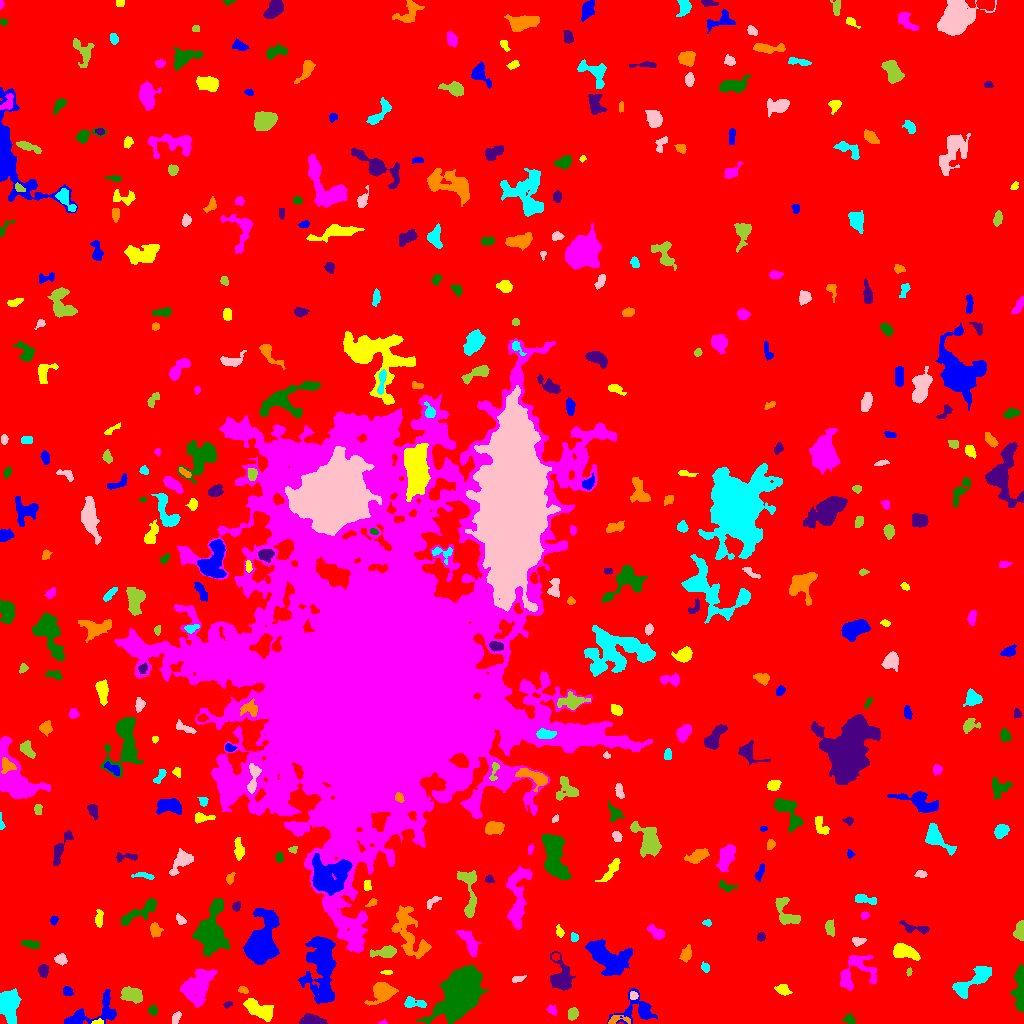

The table this chart was drawn from, first rows:
ID, X, Y, A, B, theta, total_flux, mu_max, mu_median, mu_mean, R_fwhm, R_e, R10, R90, x_start, x_end, y_start, y_end, area, greylevel
0, 508.9, 513.5, 304.3, 297.1, -1.423, 2062689, 14.0, 2.0, 2.497, 103.6, 241.8, 91.44, 388.2, 0, 1023, 0, 1023, 826103, 2.497
1, 638, 12.96, 10.61, 7.28, 0.09606, 1624, 10.0, 3.0, 3.235, 5.441, 6.555, 2.257, 10.97, 607, 657, 0, 35, 502, 8.235
2, 98.59, 0.9634, 2.721, 0.8949, 0.04764, 82.0, 4.0, 1.0, 1.547, 2.877, 1.954, 0.7979, 2.985, 91, 103, 0, 5, 53, 10.55
3, 382.6, 0.7826, 2.188, 0.8867, 0.09517, 92.0, 7.0, 2.0, 2.788, 2.034, 1.596, 0.5642, 2.585, 378, 387, 0, 4, 33, 8.788
4, 849.5, 3.931, 2.751, 2.278, -0.3816, 291.0, 6.0, 3.0, 3.0, 4.146, 3.09, 1.128, 4.886, 842, 855, 0, 10, 97, 8.0
5, 311.9, 2.84, 5.173, 2.246, -0.1451, 1215, 16.0, 5.0, 5.573, 4.618, 3.989, 1.596, 6.531, 299, 327, 0, 10, 218, 11.57
6, 617.5, 3.709, 6.597, 2.317, 0.07154, 265.0, 4.0, 2.0, 2.103, 5.352, 3.613, 1.382, 5.528, 608, 630, 0, 8, 126, 10.1
7, 8.688, 18.65, 7.762, 4.583, -1.472, 4020, 16.0, 7.0, 7.486, 8.612, 7.313, 2.877, 11.42, 0, 21, 0, 35, 537, 11.49
8, 175.5, 5.423, 3.389, 1.74, 1.084, 213.0, 4.0, 2.0, 2.266, 4.549, 3.038, 1.262, 4.652, 172, 181, 0, 12, 94, 8.266
9, 572.6, 9.451, 2.812, 2.283, 1.102, 193.0, 4.0, 2.0, 1.608, 4.514, 3.241, 1.128, 5.015, 568, 578, 3, 16, 120, 7.608
10, 698.4, 4.665, 3.471, 2.501, -1.047, 442.0, 6.0, 3.0, 3.027, 5.046, 3.613, 1.493, 5.557, 692, 703, 0, 14, 146, 9.027
11, 90.77, 10.07, 17.77, 6.277, 0.3732, 1898, 10.0, 3.0, 3.324, 5.997, 7.269, 2.523, 11.82, 64, 116, 0, 34, 571, 8.324
12, 258.3, 14.52, 8.162, 3.426, -0.4538, 1250, 8.0, 3.0, 3.071, 7.047, 6.05, 2.257, 9.508, 243, 273, 2, 25, 407, 9.071
13, 552.2, 13.34, 2.927, 1.989, -0.7573, 192.0, 4.0, 2.0, 2.313, 4.618, 2.985, 1.128, 4.514, 546, 556, 8, 19, 83, 7.313
14, 152.8, 13.31, 2.458, 2.122, -1.366, 144.0, 4.0, 2.0, 1.714, 3.909, 2.932, 1.128, 4.514, 148, 157, 8, 19, 84, 8.714
15, 227.4, 18.97, 2.156, 1.166, 0.2601, 97.0, 4.0, 2.0, 1.902, 3.09, 2.034, 0.7979, 3.141, 223, 232, 15, 22, 51, 7.902
16, 382.9, 31.84, 5.343, 4.192, 0.3763, 2283, 17.0, 4.0, 5.582, 5.614, 5.352, 2.111, 8.974, 364, 398, 18, 41, 409, 11.58
17, 412.7, 19.65, 6.128, 2.13, -0.06709, 421.0, 8.0, 2.0, 2.379, 3.785, 3.478, 1.262, 5.863, 404, 426, 16, 27, 177, 11.38
18, 633.5, 27.68, 1.838, 1.752, -1.505, 100.0, 4.0, 1.0, 1.515, 3.038, 2.185, 0.7979, 3.656, 630, 638, 24, 32, 66, 10.52
19, 130.6, 28.82, 5.837, 3.562, -0.222, 979.0, 8.0, 3.0, 3.399, 6.383, 5.262, 2.034, 8.368, 120, 142, 20, 37, 288, 8.399
20, 885.9, 27.02, 2.132, 1.405, 0.04762, 100.0, 4.0, 2.0, 1.852, 3.141, 2.185, 0.7979, 3.523, 881, 891, 24, 30, 54, 7.852
21, 67.2, 32.45, 2.411, 2.172, -0.6491, 278.0, 6.0, 3.0, 3.124, 4.222, 2.877, 1.128, 4.478, 63, 73, 28, 37, 89, 9.124
22, 782.7, 34.04, 3.069, 2.428, -0.5145, 386.0, 7.0, 2.0, 2.797, 3.742, 3.29, 1.262, 5.441, 774, 792, 28, 39, 138, 8.797
23, 197.8, 36.66, 9.121, 5.991, 0.9857, 3070, 10.0, 4.0, 3.941, 9.097, 8.349, 3.141, 13.42, 180, 217, 16, 55, 779, 9.941
24, 461.4, 32.01, 12.19, 7.452, 1.069, 28338, 59.0, 11.0, 14.75, 9.474, 10.85, 4.029, 19.29, 416, 488, 0, 58, 1921, 21.75
25, 561.8, 45.43, 7.558, 4.801, -1.336, 2215, 16.0, 3.0, 4.653, 5.557, 5.944, 2.185, 10.37, 550, 575, 33, 72, 476, 9.653
26, 242.7, 33.44, 2.375, 1.622, -0.2134, 135.0, 4.0, 2.0, 2.015, 3.478, 2.394, 0.9772, 3.868, 238, 248, 30, 37, 67, 10.01
27, 972.2, 42.18, 13.08, 3.668, 0.6305, 1808, 8.0, 3.0, 3.587, 8.593, 7.001, 2.764, 11.13, 952, 991, 25, 57, 504, 8.587
28, 517.2, 44.79, 2.906, 1.437, 0.2879, 159.0, 4.0, 2.0, 2.013, 3.868, 2.585, 0.9772, 3.989, 512, 526, 41, 48, 79, 9.013
29, 909.1, 51.36, 2.017, 1.339, 1.514, 132.0, 5.0, 3.0, 3.143, 3.141, 2.111, 0.7979, 3.192, 906, 912, 47, 56, 42, 8.143
30, 432.6, 53.08, 4.269, 2.875, -0.9594, 296.0, 6.0, 2.0, 2.099, 3.909, 3.568, 1.262, 5.863, 427, 440, 47, 62, 141, 10.1
31, 321.4, 55.96, 18.34, 7.514, -1.566, 5825, 10.0, 4.0, 4.02, 13.32, 11.82, 4.549, 18.52, 298, 336, 20, 87, 1449, 10.02
32, 386.5, 50.99, 2.98, 0.7624, 0.005531, 98.0, 4.0, 3.0, 1.922, 3.09, 2.034, 0.7979, 2.932, 380, 392, 49, 53, 51, 7.922
33, 855.9, 52.16, 11.64, 8.513, 0.6454, 1867, 7.0, 3.0, 3.213, 8.63, 7.736, 2.985, 11.98, 840, 876, 33, 68, 581, 8.213
34, 1020, 36.26, 12.36, 2.43, 1.553, 1453, 9.0, 3.0, 3.669, 6.699, 5.971, 2.257, 9.339, 1010, 1023, 12, 59, 396, 9.669
35, 43.4, 53.38, 2.632, 2.207, 1.564, 449.0, 10.0, 4.0, 3.65, 3.909, 3.038, 1.128, 4.72, 38, 48, 46, 59, 123, 9.65
36, 685.7, 69.08, 3.34, 2.258, 1.187, 425.0, 8.0, 2.0, 2.872, 3.989, 3.241, 1.262, 5.412, 679, 691, 61, 79, 148, 8.872
37, 705.1, 56.29, 2.453, 1.849, -1.039, 124.0, 4.0, 2.0, 1.653, 3.568, 2.706, 0.9772, 4.26, 701, 709, 51, 62, 75, 7.653
38, 60.99, 64.01, 2.629, 2.409, -0.5404, 339.0, 7.0, 2.0, 2.897, 3.7, 3.09, 1.262, 5.015, 54, 67, 58, 70, 117, 8.897
39, 385.7, 71.12, 5.986, 2.418, 0.1219, 682.0, 8.0, 2.0, 2.927, 4.951, 4.334, 1.596, 7.114, 370, 396, 66, 78, 233, 8.927
40, 555.6, 66.51, 2.015, 1.591, -0.0002796, 128.0, 4.0, 3.0, 2.415, 3.742, 2.394, 0.9772, 3.523, 552, 559, 63, 70, 53, 11.42
41, 608.5, 65.82, 12.1, 6.309, -0.5283, 4321, 13.0, 4.0, 4.676, 8.538, 9.236, 3.523, 14.74, 585, 632, 48, 84, 924, 9.676
42, 904.2, 71.43, 6.914, 3.187, -0.2819, 1524, 10.0, 5.0, 4.718, 7.247, 5.642, 2.185, 8.704, 893, 920, 63, 80, 323, 9.718
43, 469, 81.21, 8.495, 2.97, -1.016, 800.0, 7.0, 2.0, 2.667, 4.26, 5.614, 1.954, 8.63, 456, 481, 67, 93, 300, 12.67
44, 30.21, 79.12, 4.879, 1.82, -0.2055, 206.0, 3.0, 1.0, 1.537, 4.37, 3.568, 1.382, 5.754, 21, 39, 75, 83, 134, 7.537
45, 760.8, 86.33, 2.047, 1.964, 1.417, 151.0, 4.0, 2.0, 2.127, 3.868, 2.585, 0.9772, 3.949, 757, 765, 82, 91, 71, 8.127
46, 408.9, 91.36, 16.01, 6.55, -1.171, 3599, 10.0, 4.0, 4.384, 9.997, 9.253, 3.568, 14.48, 391, 431, 65, 118, 821, 8.384
47, 574.2, 85.91, 2.043, 1.97, 0.6342, 122.0, 4.0, 2.0, 1.848, 3.613, 2.523, 0.9772, 3.909, 571, 578, 82, 91, 66, 7.848
48, 857.7, 82.36, 3.262, 2.02, -0.03564, 215.0, 5.0, 2.0, 2.129, 3.338, 3.141, 1.262, 4.918, 852, 866, 77, 86, 101, 8.129
49, 1020, 91.46, 4.392, 2.471, 1.445, 330.0, 4.0, 2.0, 1.976, 5.917, 3.989, 1.596, 5.917, 1013, 1023, 83, 103, 167, 8.976
50, 66.26, 85.15, 2.108, 1.62, -0.7226, 133.0, 5.0, 2.0, 2.18, 2.585, 2.257, 0.7979, 3.656, 62, 70, 80, 88, 61, 8.18
51, 261, 81.14, 12.74, 6.632, 1.263, 11169, 26.0, 7.0, 9.11, 9.788, 9.821, 3.742, 16.76, 243, 279, 59, 115, 1226, 13.11
52, 559.3, 91.94, 3.009, 1.687, -1.294, 215.0, 6.0, 3.0, 2.722, 3.742, 2.764, 1.128, 4.26, 556, 564, 86, 99, 79, 8.722
53, 656.2, 90.89, 4.725, 2.282, -0.6223, 624.0, 7.0, 4.0, 3.649, 5.352, 4.068, 1.596, 6.308, 647, 664, 84, 99, 171, 11.65
54, 211.8, 91.55, 13.17, 7.072, 1.478, 4197, 9.0, 4.0, 3.963, 11.47, 10.69, 4.222, 16.15, 192, 229, 67, 125, 1059, 8.963
55, 914, 95.3, 7.661, 1.992, -0.1537, 324.0, 7.0, 1.0, 1.761, 2.821, 3.568, 1.262, 6.232, 899, 929, 89, 103, 184, 7.761
56, 155.5, 92.73, 3.65, 2.655, -1.321, 558.0, 8.0, 4.0, 3.93, 5.109, 3.909, 1.493, 5.917, 150, 163, 86, 101, 142, 9.93
57, 706.9, 100.6, 2.252, 1.491, -0.2548, 134.0, 5.0, 3.0, 2.481, 2.985, 2.394, 0.9772, 3.568, 702, 711, 97, 104, 54, 10.48
58, 180.5, 103.6, 3.01, 1.871, -0.7955, 240.0, 5.0, 3.0, 2.857, 4.107, 3.038, 1.262, 4.549, 176, 186, 99, 110, 84, 7.857
59, 829.8, 95.2, 3.829, 2.214, -1.368, 193.0, 3.0, 1.0, 1.44, 4.37, 3.656, 1.382, 5.67, 825, 834, 87, 104, 134, 7.44
... 387 more rows
